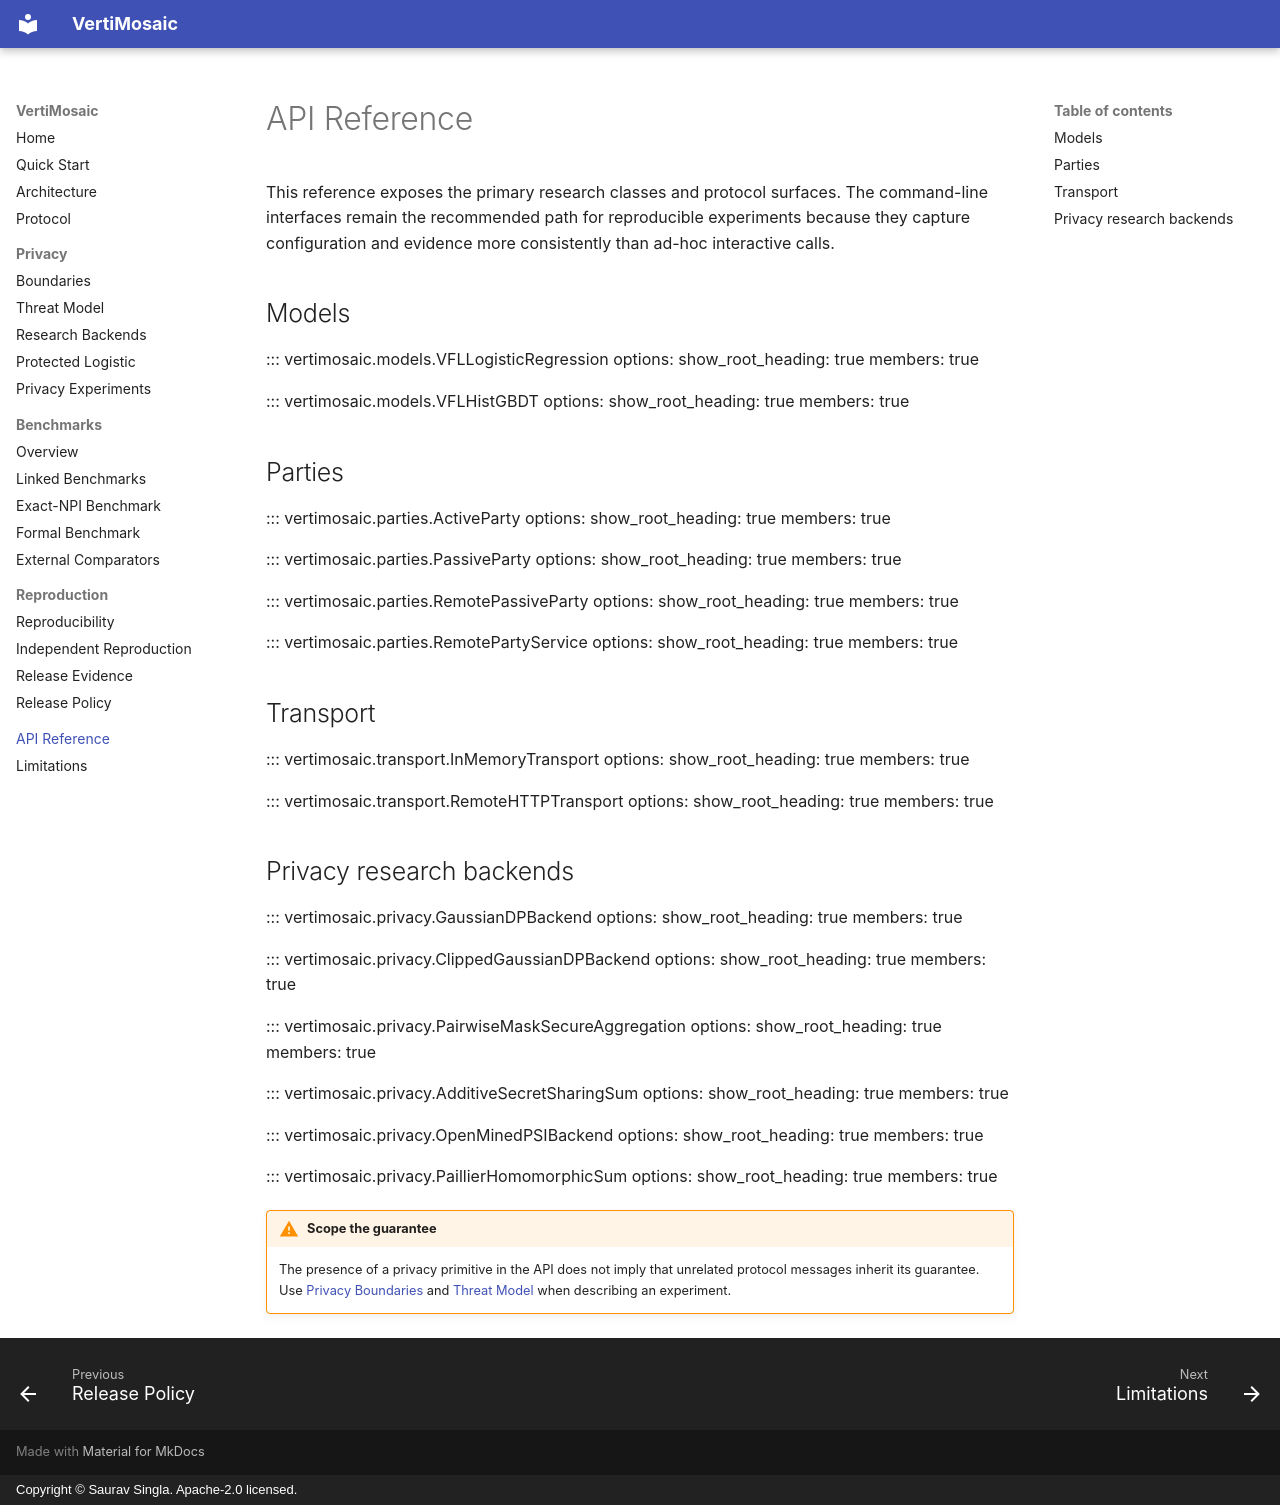

repository: sauravsingla/VertiMosaic · page: api/index.html · generator: mkdocs · copyright: Copyright © Saurav Singla. Apache-2.0 licensed.

# API Reference

This reference exposes the primary research classes and protocol surfaces. The command-line interfaces remain the recommended path for reproducible experiments because they capture configuration and evidence more consistently than ad-hoc interactive calls.

## Models

::: vertimosaic.models.VFLLogisticRegression
    options:
      show_root_heading: true
      members: true

::: vertimosaic.models.VFLHistGBDT
    options:
      show_root_heading: true
      members: true

## Parties

::: vertimosaic.parties.ActiveParty
    options:
      show_root_heading: true
      members: true

::: vertimosaic.parties.PassiveParty
    options:
      show_root_heading: true
      members: true

::: vertimosaic.parties.RemotePassiveParty
    options:
      show_root_heading: true
      members: true

::: vertimosaic.parties.RemotePartyService
    options:
      show_root_heading: true
      members: true

## Transport

::: vertimosaic.transport.InMemoryTransport
    options:
      show_root_heading: true
      members: true

::: vertimosaic.transport.RemoteHTTPTransport
    options:
      show_root_heading: true
      members: true

## Privacy research backends

::: vertimosaic.privacy.GaussianDPBackend
    options:
      show_root_heading: true
      members: true

::: vertimosaic.privacy.ClippedGaussianDPBackend
    options:
      show_root_heading: true
      members: true

::: vertimosaic.privacy.PairwiseMaskSecureAggregation
    options:
      show_root_heading: true
      members: true

::: vertimosaic.privacy.AdditiveSecretSharingSum
    options:
      show_root_heading: true
      members: true

::: vertimosaic.privacy.OpenMinedPSIBackend
    options:
      show_root_heading: true
      members: true

::: vertimosaic.privacy.PaillierHomomorphicSum
    options:
      show_root_heading: true
      members: true

!!! warning "Scope the guarantee"
    The presence of a privacy primitive in the API does not imply that unrelated protocol messages inherit its guarantee. Use [Privacy Boundaries](privacy_boundaries.md) and [Threat Model](threat_model.md) when describing an experiment.
